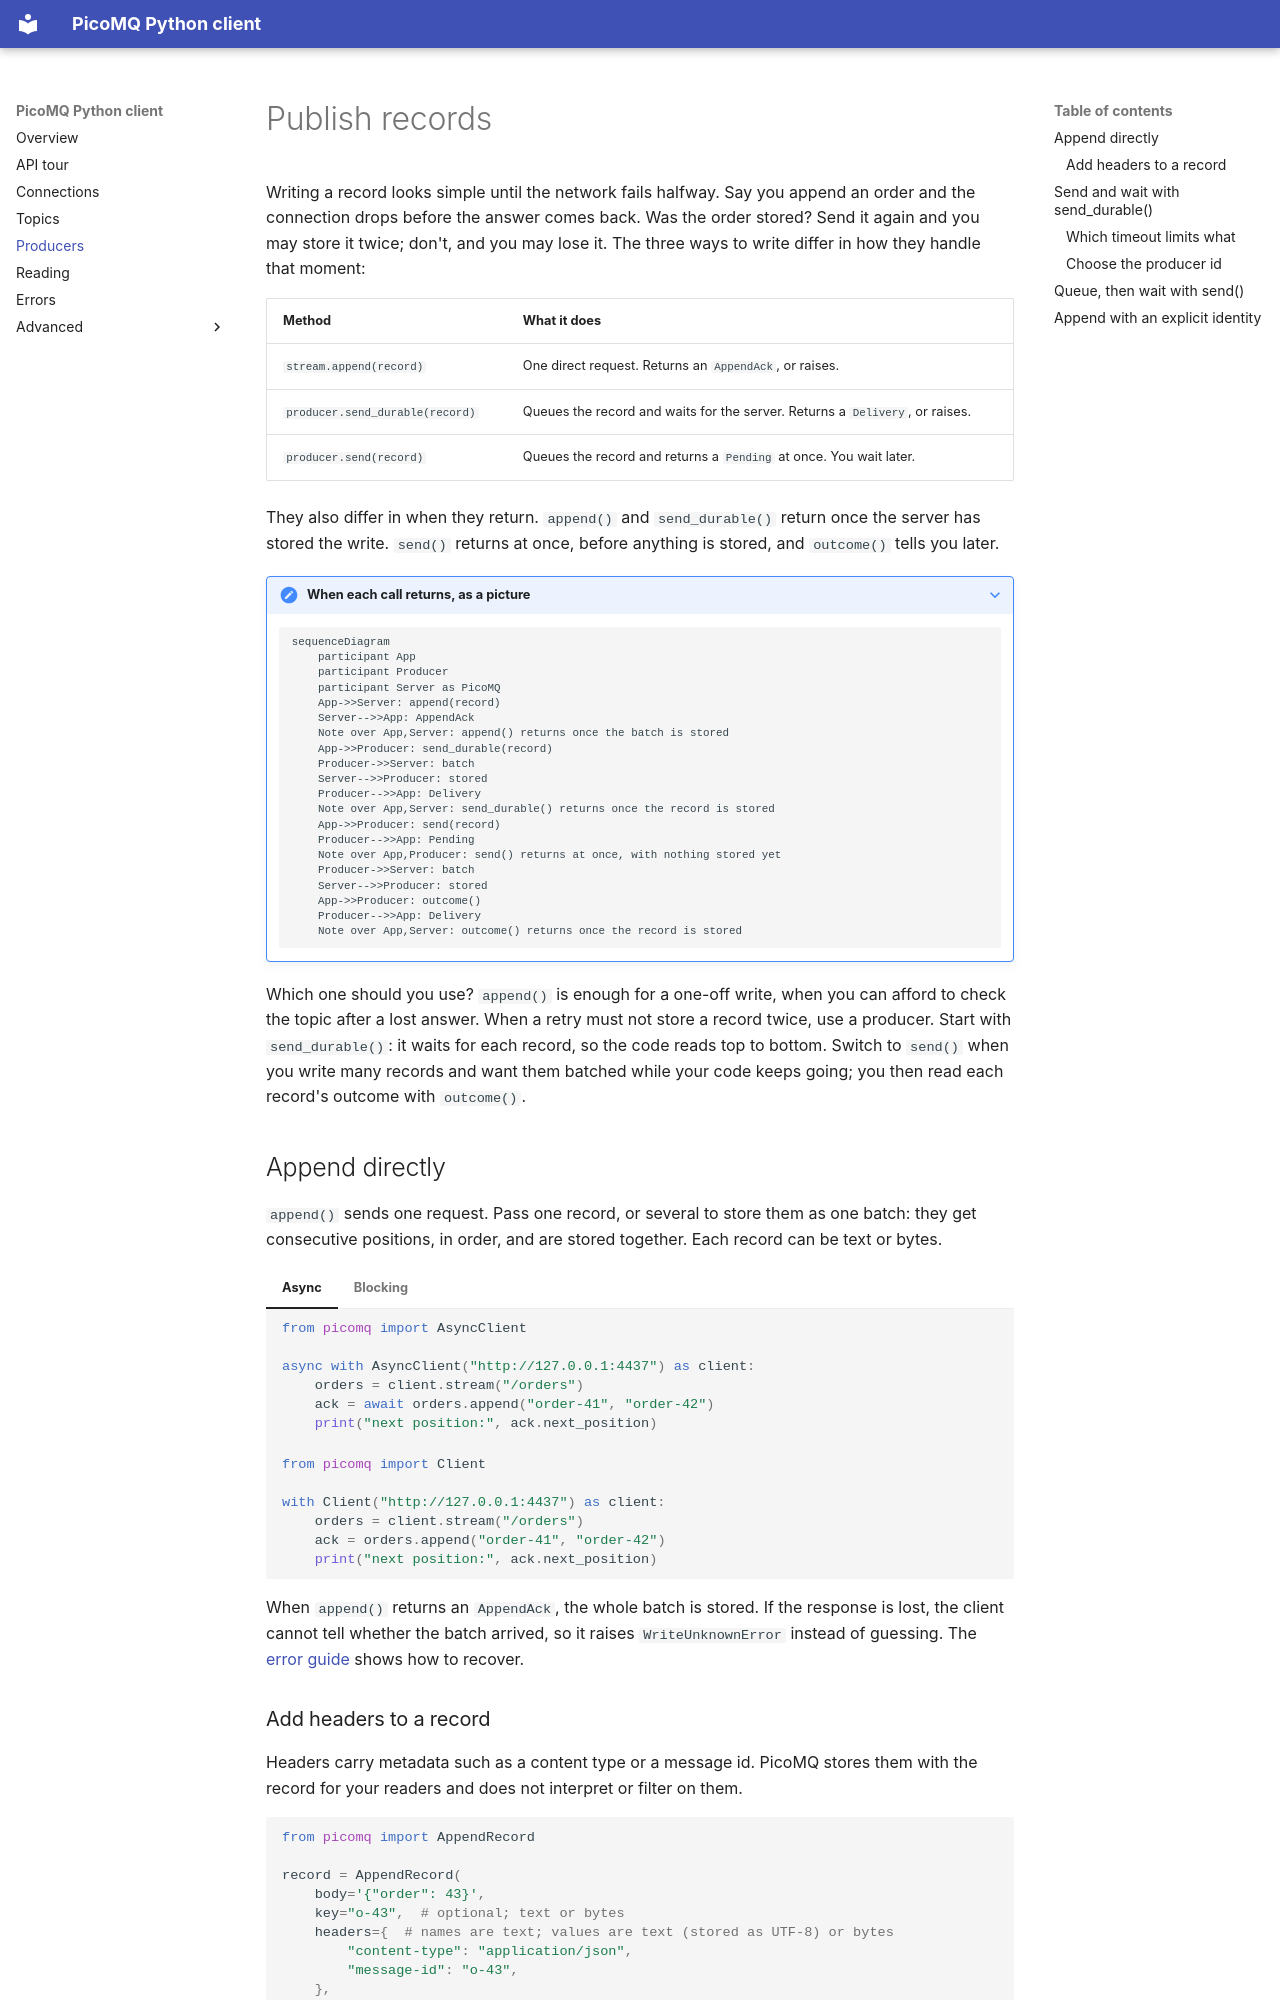

repository: linnik/picomq-python · page: producers/index.html · generator: mkdocs

# Publish records

Writing a record looks simple until the network fails halfway. Say you
append an order and the connection drops before the answer comes back. Was
the order stored? Send it again and you may store it twice; don't, and you
may lose it. The three ways to write differ in how they handle that moment:

| Method | What it does |
|---|---|
| `stream.append(record)` | One direct request. Returns an `AppendAck`, or raises. |
| `producer.send_durable(record)` | Queues the record and waits for the server. Returns a `Delivery`, or raises. |
| `producer.send(record)` | Queues the record and returns a `Pending` at once. You wait later. |

They also differ in when they return. `append()` and `send_durable()`
return once the server has stored the write. `send()` returns at once,
before anything is stored, and `outcome()` tells you later.

??? note "When each call returns, as a picture"

    ```mermaid
    sequenceDiagram
        participant App
        participant Producer
        participant Server as PicoMQ
        App->>Server: append(record)
        Server-->>App: AppendAck
        Note over App,Server: append() returns once the batch is stored
        App->>Producer: send_durable(record)
        Producer->>Server: batch
        Server-->>Producer: stored
        Producer-->>App: Delivery
        Note over App,Server: send_durable() returns once the record is stored
        App->>Producer: send(record)
        Producer-->>App: Pending
        Note over App,Producer: send() returns at once, with nothing stored yet
        Producer->>Server: batch
        Server-->>Producer: stored
        App->>Producer: outcome()
        Producer-->>App: Delivery
        Note over App,Server: outcome() returns once the record is stored
    ```

Which one should you use? `append()` is enough for a one-off write, when
you can afford to check the topic after a lost answer. When a retry must not
store a record twice, use a producer. Start with `send_durable()`: it waits
for each record, so the code reads top to bottom. Switch to `send()` when you
write many records and want them batched while your code keeps going; you
then read each record's outcome with `outcome()`.

## Append directly

`append()` sends one request. Pass one record, or several to store them as
one batch: they get consecutive positions, in order, and are stored
together. Each record can be text or bytes.

=== "Async"

    ```python
    from picomq import AsyncClient

    async with AsyncClient("http://127.0.0.1:4437") as client:
        orders = client.stream("/orders")
        ack = await orders.append("order-41", "order-42")
        print("next position:", ack.next_position)
    ```

=== "Blocking"

    ```python
    from picomq import Client

    with Client("http://127.0.0.1:4437") as client:
        orders = client.stream("/orders")
        ack = orders.append("order-41", "order-42")
        print("next position:", ack.next_position)
    ```

When `append()` returns an `AppendAck`, the whole batch is stored. If the
response is lost, the client cannot tell whether the batch arrived, so it
raises `WriteUnknownError` instead of guessing. The [error guide](errors.md)
shows how to recover.

### Add headers to a record

Headers carry metadata such as a content type or a message id. PicoMQ stores
them with the record for your readers and does not interpret or filter on
them.

```python
from picomq import AppendRecord

record = AppendRecord(
    body='{"order": 43}',
    key="o-43",  # optional; text or bytes
    headers={  # names are text; values are text (stored as UTF-8) or bytes
        "content-type": "application/json",
        "message-id": "o-43",
    },
)
```

Pass it in place of text or bytes, and read the headers back as ordered
byte pairs:

```python
ack = orders.append(record)  # or producer.send(record)

for stored in orders.records():
    stored.headers  # (("content-type", b"application/json"), ("message-id", b"o-43"))
    stored.key  # b"o-43"
```

See [record values](advanced/behavior.md#record-values) for how headers and keys
are stored.
